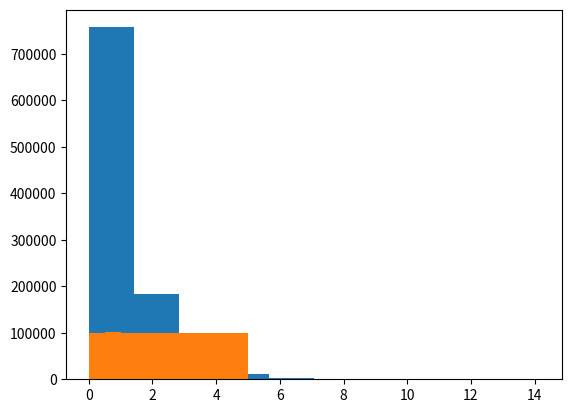

Here is the Python script that generated this plot:
#!/usr/bin/env python3

import numpy as np
import matplotlib.pyplot as plt
from math import sqrt, ceil, floor
from random import choices

if __name__ == "__main__":
    extracted_exp: list = []
    extracted_uni: list = []
    rng: np.random.Generator = np.random.default_rng()

    RANGE = 1000000
    for _ in range(RANGE):
        extracted_exp.append(
            rng.exponential(1)
        )
        extracted_uni.append(
            rng.uniform(0, 5)
        )

    greater = sum(
        1
        for i in range(RANGE)
        if extracted_exp[i] > extracted_uni[i]
    )

    print(np.mean(extracted_exp))
    print(np.mean(extracted_uni))
    print(greater / RANGE)

    fig, ax = plt.subplots()
    ax.hist(extracted_exp)
    ax.hist(extracted_uni)
    plt.show()



